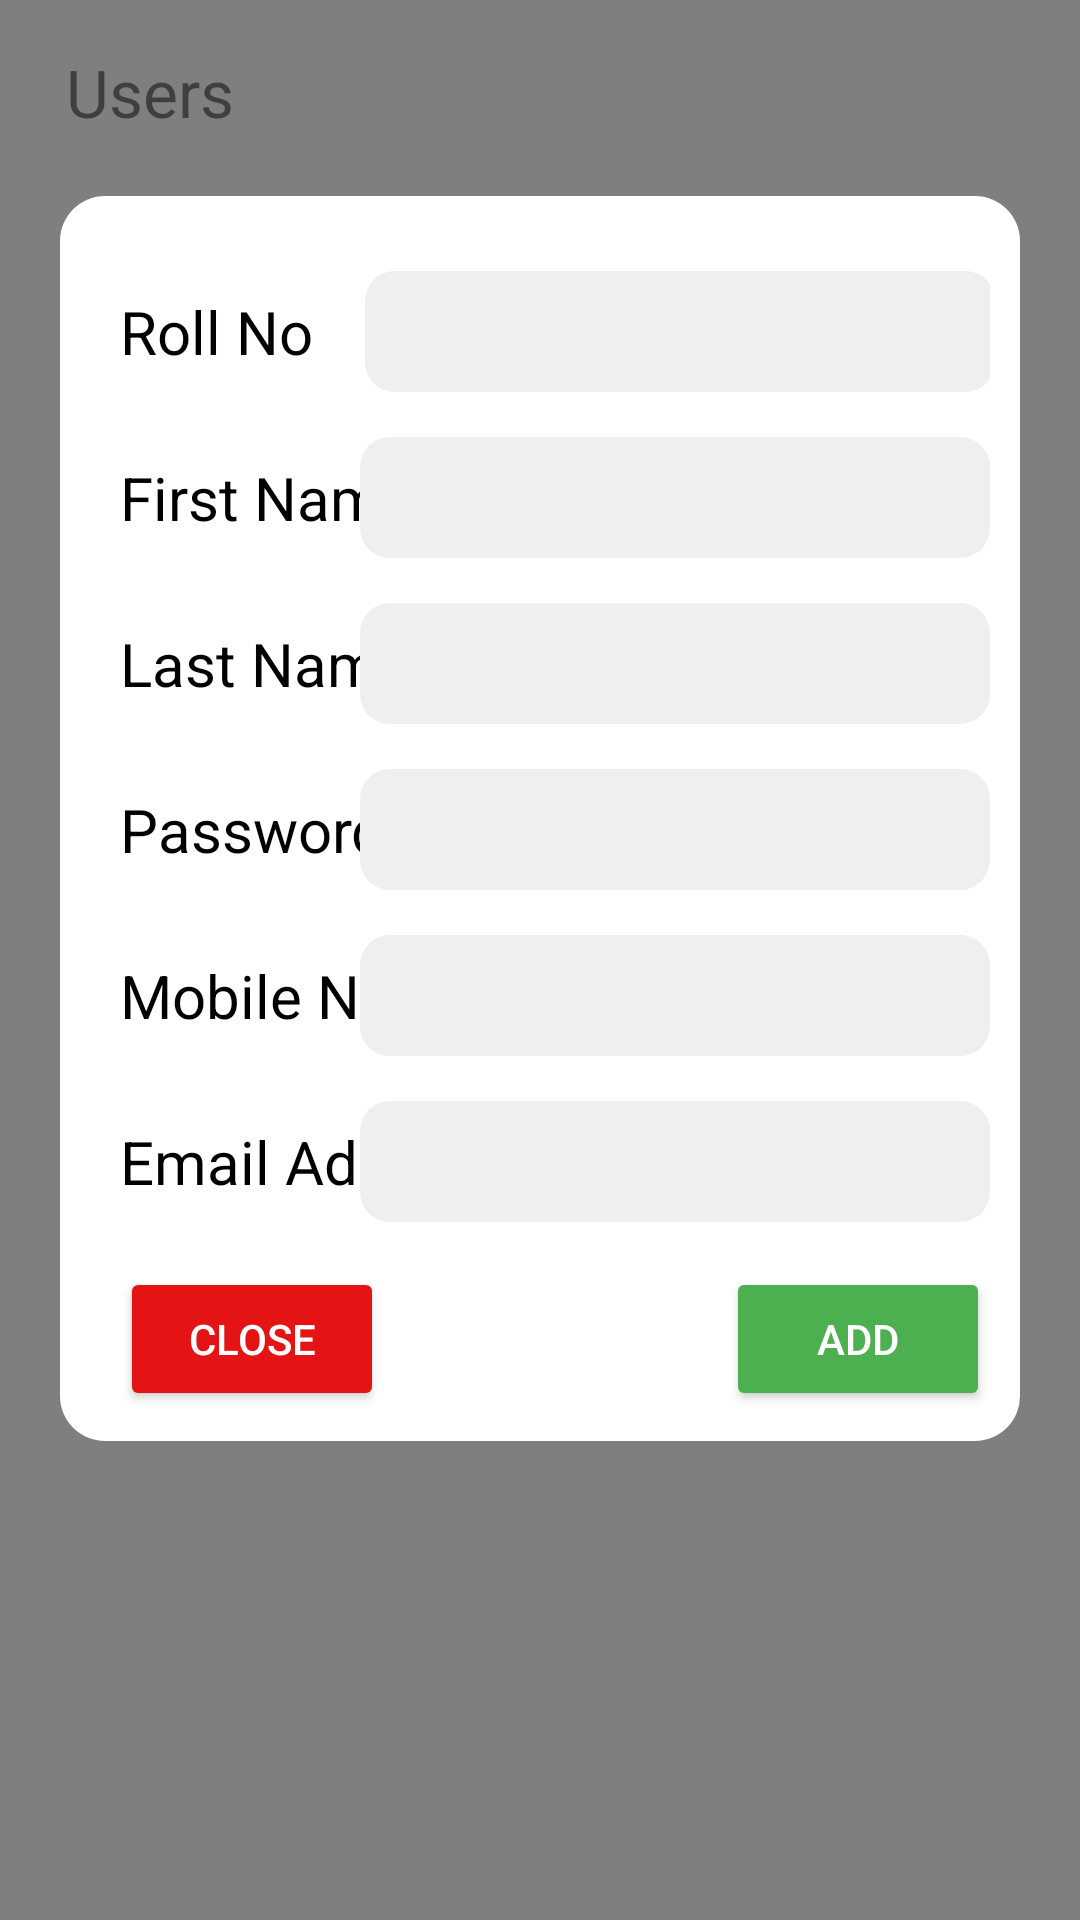

Android layout source for this screen:
<!-- AndroidManifest.xml: application theme Theme.MOTA -->
<!-- res/layout/fragment_user_add.xml -->
<?xml version="1.0" encoding="utf-8"?>
<LinearLayout xmlns:android="http://schemas.android.com/apk/res/android"
    xmlns:tools="http://schemas.android.com/tools"
    android:background="#80000000"
    android:orientation="vertical"
    android:layout_width="match_parent"
    android:layout_height="match_parent"
    tools:context=".AdminFragments.UserEdit">

    <TextView
        android:id="@+id/textView"
        android:layout_width="wrap_content"
        android:layout_height="wrap_content"
        android:layout_marginStart="22dp"
        android:layout_marginTop="16dp"
        android:layout_marginEnd="228dp"
        android:text="Users"
        android:textColor="#80000000"
        android:textSize="22sp" />

    <LinearLayout
        android:layout_width="match_parent"
        android:layout_height="wrap_content"
        android:layout_margin="20dp"
        android:background="@drawable/rounded_corner"
        android:orientation="vertical"
        android:padding="10dp">

        <RelativeLayout
            android:layout_width="match_parent"
            android:layout_height="wrap_content"
            android:layout_marginTop="15dp">

            <TextView
                android:layout_width="wrap_content"
                android:layout_height="wrap_content"
                android:layout_centerVertical="true"
                android:layout_marginLeft="10dp"
                android:text="Roll No"
                android:textColor="@color/black"
                android:textSize="20sp" />

            <EditText
                android:id="@+id/rollno"
                android:padding="8dp"
                android:layout_width="wrap_content"
                android:layout_height="wrap_content"
                android:layout_alignParentEnd="true"
                android:layout_marginEnd="-2dp"
                android:background="@drawable/rounded"
                android:ems="10"
                android:textColor="@color/black"
                android:textSize="18sp"/>
        </RelativeLayout>

        <RelativeLayout
            android:layout_width="match_parent"
            android:layout_height="wrap_content"
            android:layout_marginTop="15dp">

            <TextView
                android:layout_width="wrap_content"
                android:layout_height="wrap_content"
                android:layout_marginLeft="10dp"
                android:text="First Name"
                android:layout_centerVertical="true"
                android:textColor="@color/black"
                android:textSize="20sp" />

            <EditText
                android:id="@+id/user_add_firstname"
                android:padding="8dp"
                android:layout_width="wrap_content"
                android:layout_height="wrap_content"
                android:layout_alignParentEnd="true"
                android:background="@drawable/rounded"
                android:ems="10"
                android:textColor="@color/black" />
        </RelativeLayout>

        <RelativeLayout
            android:layout_width="match_parent"
            android:layout_height="wrap_content"
            android:layout_marginTop="15dp">

            <TextView
                android:layout_width="wrap_content"
                android:layout_height="wrap_content"
                android:layout_marginLeft="10dp"
                android:layout_centerVertical="true"
                android:text="Last Name"
                android:textColor="@color/black"
                android:textSize="20sp" />

            <EditText
                android:id="@+id/user_add_lastname"
                android:padding="8dp"
                android:layout_width="wrap_content"
                android:layout_height="wrap_content"
                android:layout_alignParentEnd="true"
                android:background="@drawable/rounded"
                android:ems="10"
                android:textColor="@color/black" />
        </RelativeLayout>

        <RelativeLayout
            android:layout_width="match_parent"
            android:layout_height="wrap_content"
            android:layout_marginTop="15dp">

            <TextView
                android:layout_width="wrap_content"
                android:layout_height="wrap_content"
                android:layout_marginLeft="10dp"
                android:layout_centerVertical="true"
                android:text="Password"
                android:textColor="@color/black"
                android:textSize="20sp" />

            <EditText
                android:id="@+id/user_add_password"
                android:padding="8dp"
                android:layout_width="wrap_content"
                android:layout_height="wrap_content"
                android:layout_alignParentEnd="true"
                android:background="@drawable/rounded"
                android:ems="10"
                android:textColor="@color/black" />
        </RelativeLayout>

        <RelativeLayout
            android:layout_width="match_parent"
            android:layout_height="wrap_content"
            android:layout_marginTop="15dp">

            <TextView
                android:layout_width="wrap_content"
                android:layout_height="wrap_content"
                android:layout_marginLeft="10dp"
                android:layout_centerVertical="true"
                android:text="Mobile No"
                android:textColor="@color/black"
                android:textSize="20sp" />

            <EditText
                android:id="@+id/user_add_mobile"
                android:padding="8dp"
                android:layout_width="wrap_content"
                android:layout_height="wrap_content"
                android:layout_alignParentEnd="true"
                android:background="@drawable/rounded"
                android:ems="10"
                android:textColor="@color/black"
                android:inputType="phone"/>
        </RelativeLayout>

        <RelativeLayout
            android:layout_width="match_parent"
            android:layout_height="wrap_content"
            android:layout_marginTop="15dp">

            <TextView
                android:layout_width="wrap_content"
                android:layout_height="wrap_content"
                android:layout_marginLeft="10dp"
                android:layout_centerVertical="true"
                android:text="Email Address"
                android:textColor="@color/black"
                android:textSize="20sp" />

            <EditText
                android:id="@+id/user_add_email"
                android:padding="8dp"
                android:layout_width="wrap_content"
                android:layout_height="wrap_content"
                android:layout_alignParentEnd="true"
                android:background="@drawable/rounded"
                android:ems="10"
                android:inputType="textEmailAddress"/>
        </RelativeLayout>

        <RelativeLayout
            android:layout_width="match_parent"
            android:layout_height="wrap_content"
            android:layout_marginTop="15dp">

            <Button
                android:id="@+id/btn_user_close"
                android:layout_width="wrap_content"
                android:layout_height="wrap_content"
                android:layout_marginLeft="10dp"
                android:backgroundTint="#E51414"
                android:text="Close"
                android:textColor="@color/white" />

            <Button
                android:id="@+id/btn_user_add"
                android:layout_width="wrap_content"
                android:layout_height="wrap_content"
                android:layout_alignParentEnd="true"
                android:backgroundTint="@color/green"
                android:text="Add"
                android:textColor="@color/white" />
        </RelativeLayout>

    </LinearLayout>
</LinearLayout>
<!-- resources referenced by this layout -->
<resources>
  <color name="black">#FF000000</color>
  <color name="green">#4CAF50</color>
  <color name="white">#FFFFFFFF</color>
  <!-- drawable rounded (drawable) -->
  <?xml version="1.0" encoding="utf-8"?>
  <shape xmlns:android="http://schemas.android.com/apk/res/android"
      android:shape="rectangle">
      <corners android:radius="10dp"/>
      <solid android:color="#F0EFEF"/>
  </shape>
  <!-- drawable rounded_corner (drawable) -->
  <?xml version="1.0" encoding="utf-8"?>
  <shape xmlns:android="http://schemas.android.com/apk/res/android" android:shape="rectangle">
      <solid android:color="@color/white"></solid>
      <corners android:radius="15dp" />
  </shape>
  <style name="Theme.MOTA" parent="Theme.MaterialComponents.DayNight.NoActionBar">
          
          <item name="colorPrimary">@color/my_color</item>
          <item name="colorPrimaryVariant">@color/my_color</item>
          <item name="colorOnPrimary">@color/white</item>
          
          <item name="colorSecondary">@color/teal_200</item>
          <item name="colorSecondaryVariant">@color/teal_700</item>
          <item name="colorOnSecondary">@color/white</item>
          
          <item name="android:statusBarColor">?attr/colorPrimaryVariant</item>
          
      </style>
  <color name="my_color">#4EA5D6</color>
  <color name="teal_200">#FF03DAC5</color>
  <color name="teal_700">#FF018786</color>
</resources>
